Run: headless pygame with SDL's dummy video driver; simulated clock (each Clock.tick advances the game by its frame time, no real sleeping); random seed 0; keys injected as events and as key.get_pressed() state; mouse plan: one left click at the window centre at the start of phase 2, then a move to the lower-right quarter at the start of phase 3.
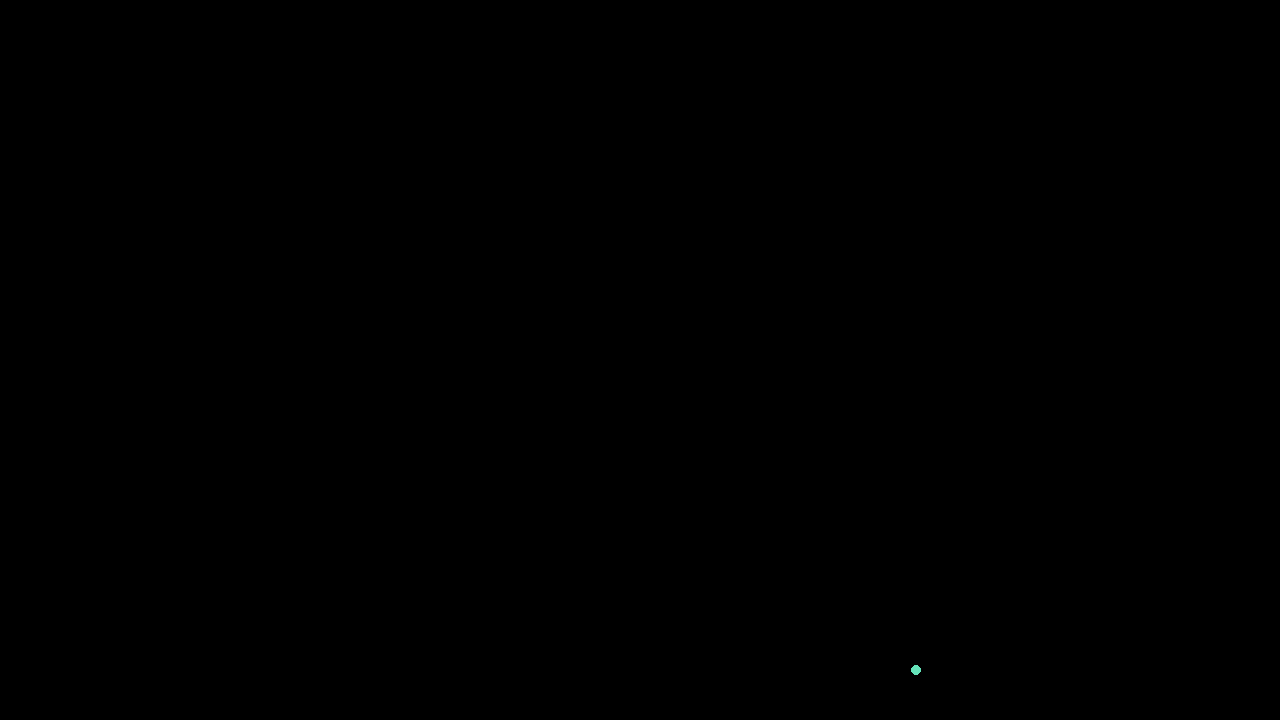
Frame 1 of 4 · flips 1–60 · no input
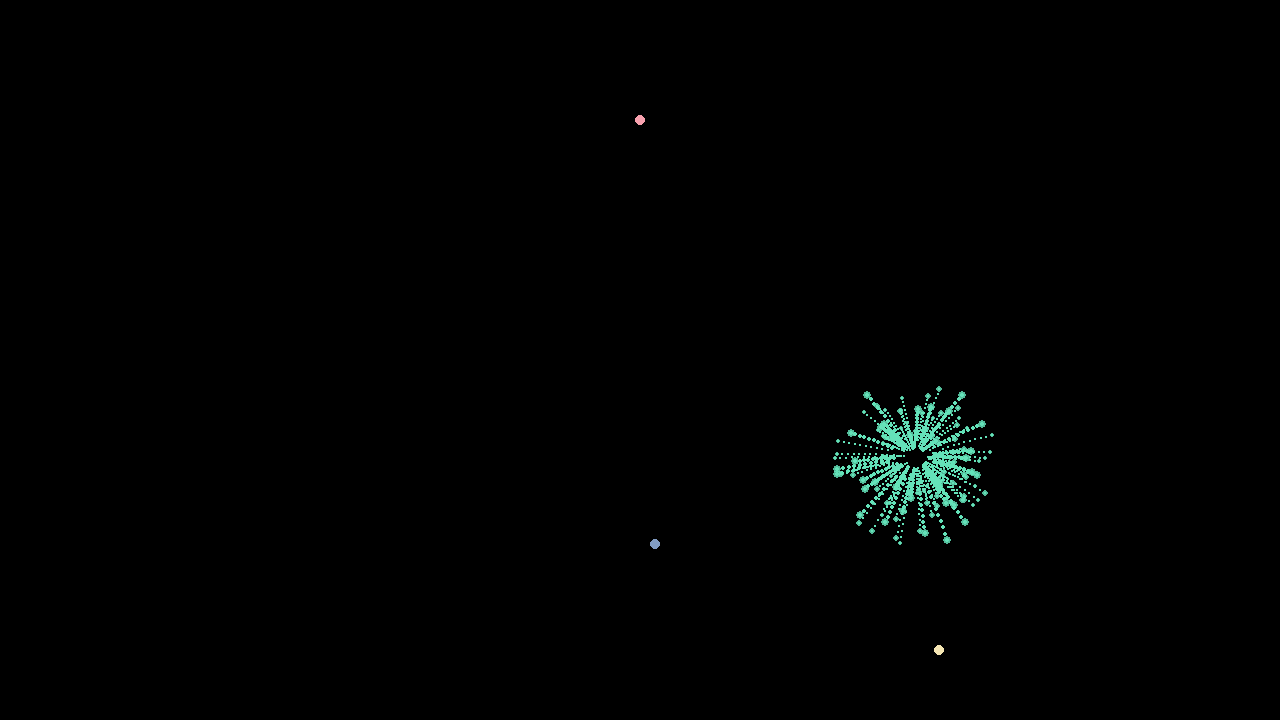
Frame 2 of 4 · flips 61–180 · clicked the window centre · tapped SPACE, RETURN · held RIGHT (→), D
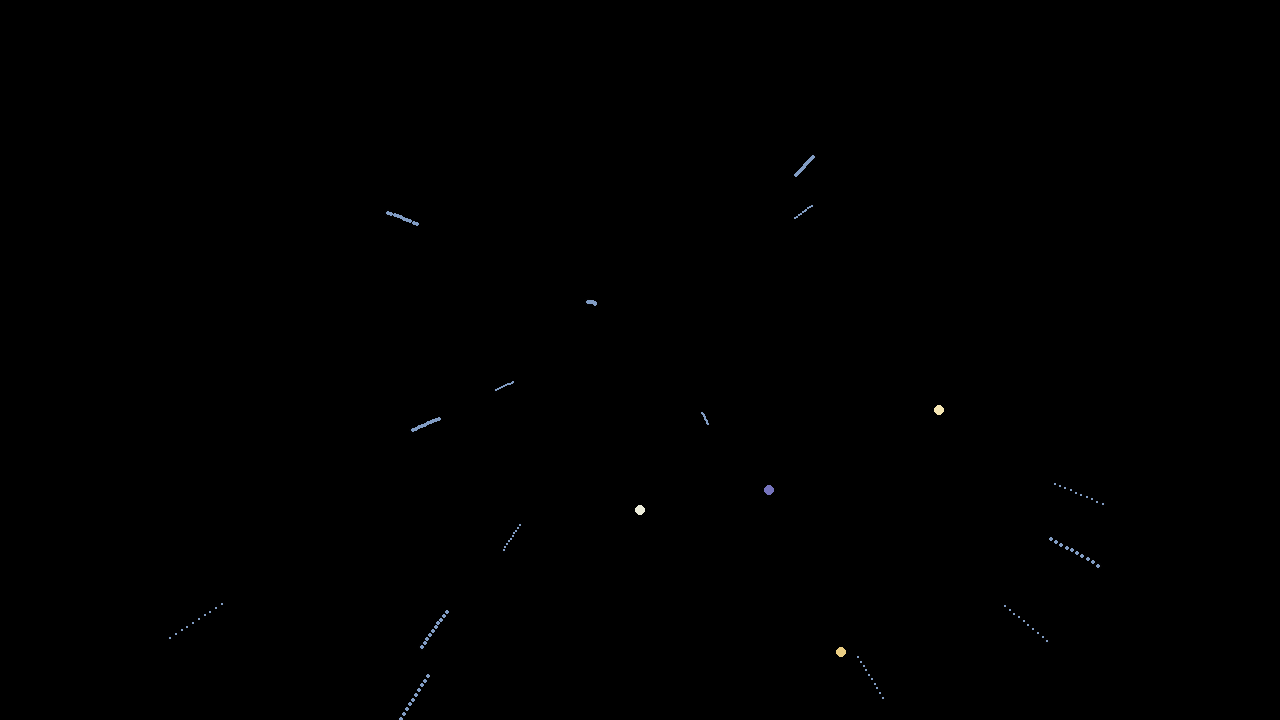
Frame 3 of 4 · flips 181–300 · moved the mouse to the lower-right quarter · held DOWN (↓), S
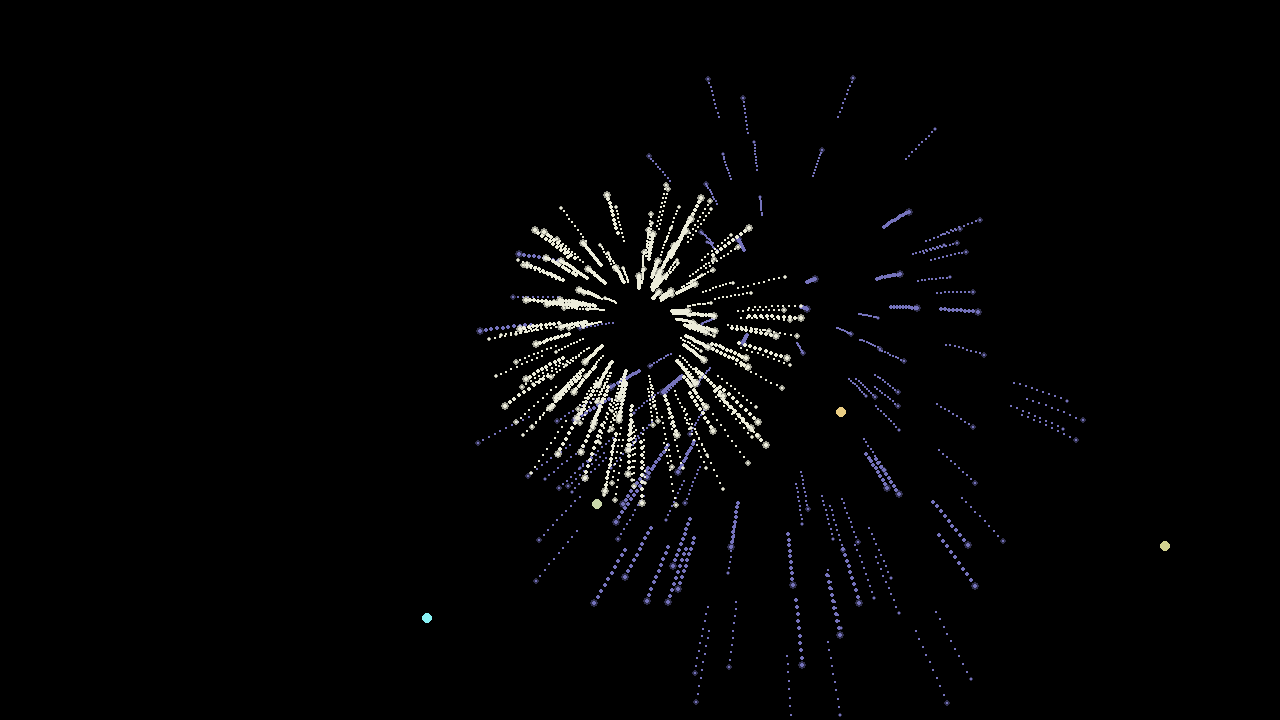
Frame 4 of 4 · flips 301–420 · held LEFT (←), A, UP (↑), W

The pygame program that drew these frames:

import pygame
import random
import math

pygame.init()

screen = pygame.display.set_mode((1280, 720))
pygame.display.set_caption("Fireworks Simulation")

WHITE = (255, 255, 255)
BLACK = (0, 0, 0)
MAX_PARTICLES = 200
GRAVITY = 0.05
FADE_RATE = 3
MAX_LIFETIME = 100 

class Firework:
    def __init__(self, x, y):
        self.x = x
        self.y = y
        self.particles = []
        self.exploded = False
        self.color = (random.randint(100, 255), random.randint(100, 255), random.randint(100, 255))
        self.lifetime = random.randint(100, 200) 
        self.explosion_type = random.choice(['star', 'spiral', 'line'])  

    def update(self):
        if not self.exploded:
            self.y -= 2
            self.lifetime -= 1
            if self.lifetime <= 0:  
                self.exploded = True
                self.create_particles()
        else:
          
            for particle in self.particles:
                particle.update()
                if particle.alpha <= 0:
                    self.particles.remove(particle)

    def create_particles(self):
        num_particles = random.randint(100, MAX_PARTICLES) 
        for _ in range(num_particles):
            angle = random.uniform(0, 2 * math.pi)
            speed = random.uniform(2, 6)
            velocity = [math.cos(angle) * speed, math.sin(angle) * speed]
            if self.explosion_type == 'spiral':
                velocity[0] += random.uniform(-1, 1)
                velocity[1] += random.uniform(-1, 1)
            self.particles.append(Particle(self.x, self.y, self.color, velocity, self.explosion_type))

    def draw(self, screen):
        if not self.exploded:
            pygame.draw.circle(screen, self.color, (self.x, self.y), 5) 
        for particle in self.particles:
            particle.draw(screen)

class Particle:
    def __init__(self, x, y, color, velocity, explosion_type):
        self.x = x
        self.y = y
        self.color = color
        self.velocity = velocity
        self.size = random.randint(2, 4)
        self.alpha = 255
        self.lifetime = MAX_LIFETIME
        self.explosion_type = explosion_type
        self.trail = []  

    def update(self):
        
        self.x += self.velocity[0]
        self.y += self.velocity[1]
        self.velocity[1] += GRAVITY  
        self.alpha -= FADE_RATE  
        self.lifetime -= 1

        self.trail.append((self.x, self.y))
        if len(self.trail) > 10:
            self.trail.pop(0)

        if self.lifetime <= 0:
            self.alpha = 0 

    def draw(self, screen):
 
        if self.alpha > 0:
            particle_surface = pygame.Surface((self.size * 2, self.size * 2), pygame.SRCALPHA)
            pygame.draw.circle(particle_surface, (*self.color, self.alpha), (self.size, self.size), self.size)
            screen.blit(particle_surface, (self.x - self.size, self.y - self.size))

     
            for pos in self.trail:
                pygame.draw.circle(screen, (*self.color, self.alpha // 2), pos, self.size // 2)

def main():
    clock = pygame.time.Clock()
    fireworks = []
    running = True

    while running:
        screen.fill(BLACK)
        
        for event in pygame.event.get():
            if event.type == pygame.QUIT:
                running = False

            if event.type == pygame.MOUSEBUTTONDOWN:
                fireworks.append(Firework(event.pos[0], event.pos[1]))

        if random.random() < 0.02:
            fireworks.append(Firework(random.randint(100, 1180), 720))
        
        for firework in fireworks:
            firework.update()
            firework.draw(screen)
        
        pygame.display.flip()
        
        clock.tick(60)

    pygame.quit()

if __name__ == "__main__":
    main()
